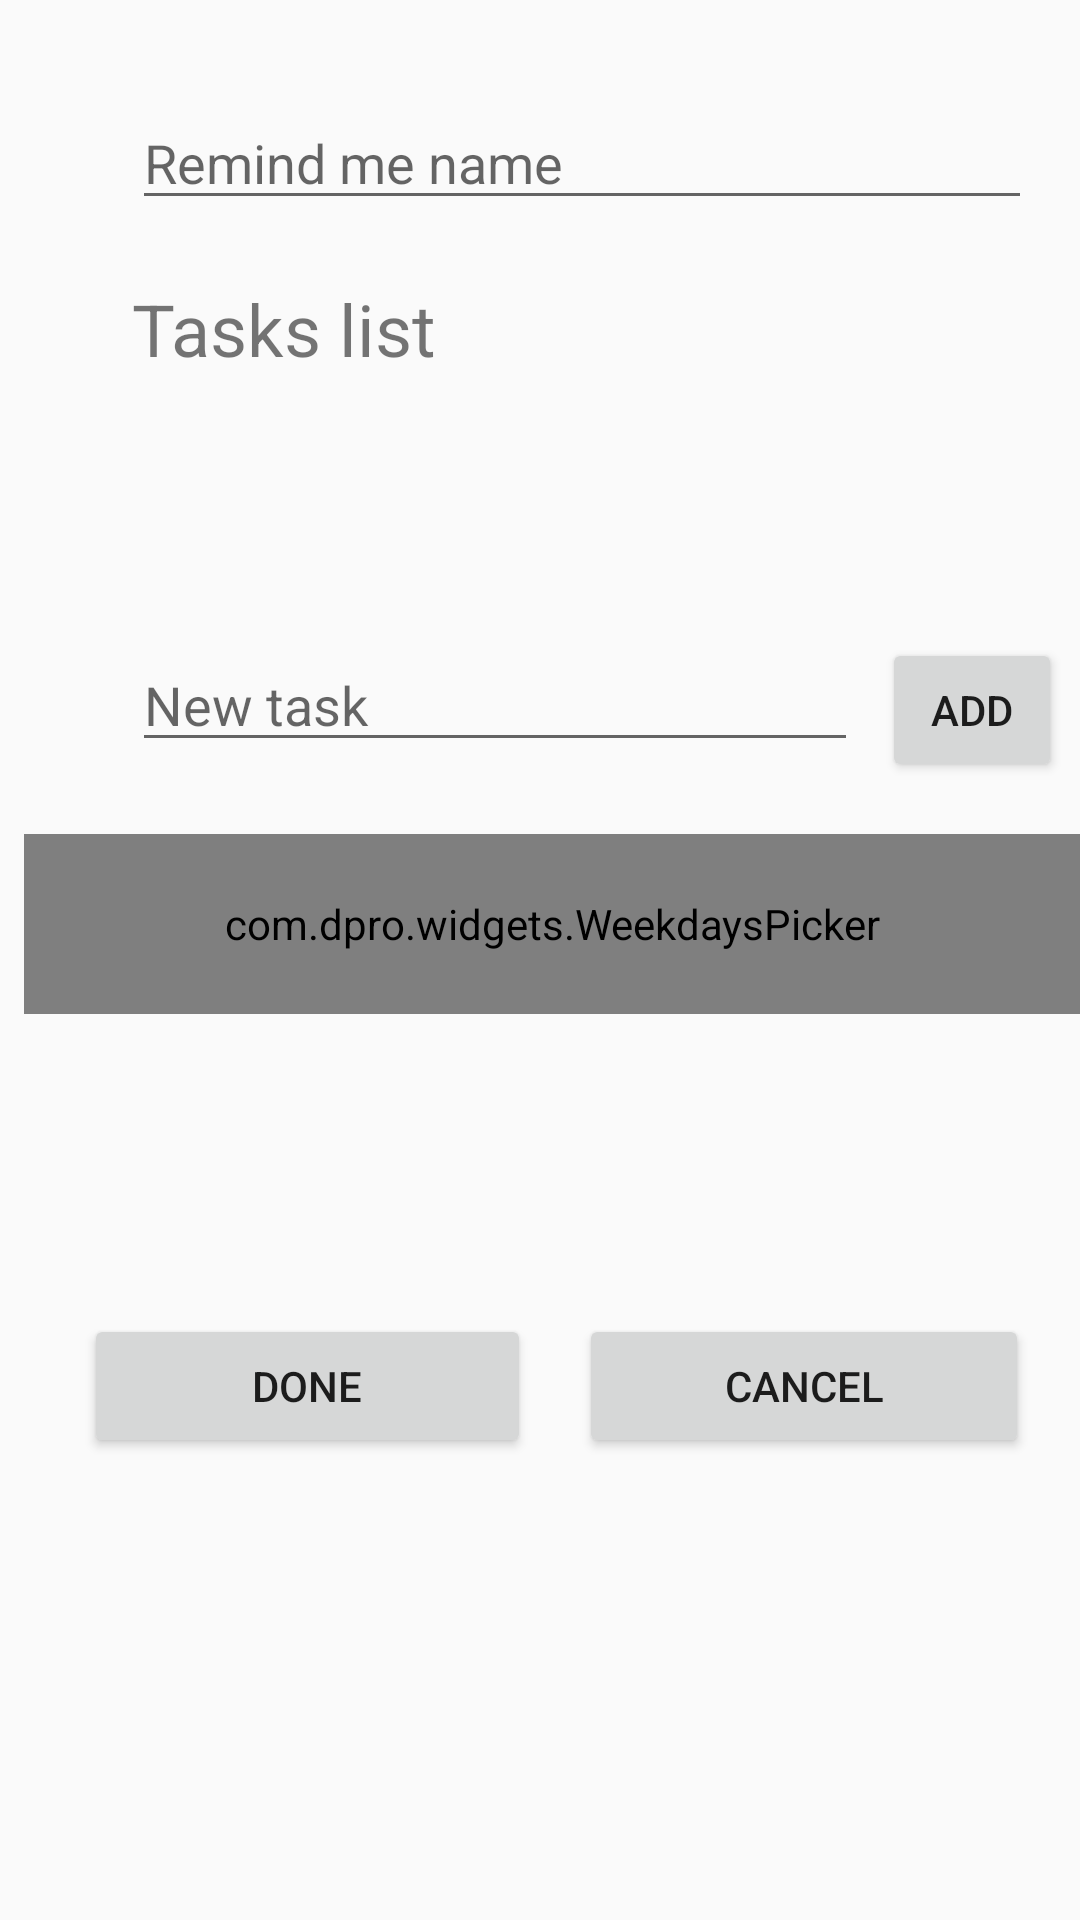

Write the Android layout XML for this screen, with the resource values it uses.
<!-- AndroidManifest.xml: application theme AppTheme -->
<!-- res/layout/activity_create_.xml -->
<?xml version="1.0" encoding="utf-8"?>
<android.support.constraint.ConstraintLayout xmlns:android="http://schemas.android.com/apk/res/android"
    xmlns:app="http://schemas.android.com/apk/res-auto"
    xmlns:tools="http://schemas.android.com/tools"
    android:layout_width="match_parent"
    android:layout_height="match_parent"
    tools:context="com.example.android.habits.activities.Create_Activity">

    <EditText
        android:id="@+id/remindMeNameEt"
        android:layout_width="300dp"
        android:layout_height="wrap_content"
        android:layout_marginLeft="44dp"
        android:layout_marginStart="44dp"
        android:layout_marginTop="32dp"
        android:ems="10"
        android:hint="Remind me name"
        android:inputType="textPersonName"
        app:layout_constraintStart_toStartOf="parent"
        app:layout_constraintTop_toTopOf="parent" />

    <TextView
        android:id="@+id/tasksListTv"
        android:layout_width="wrap_content"
        android:layout_height="wrap_content"
        android:layout_marginTop="20dp"
        android:text="Tasks list"
        android:textSize="24sp"
        app:layout_constraintStart_toStartOf="@+id/remindMeNameEt"
        app:layout_constraintTop_toBottomOf="@+id/remindMeNameEt" />

    <android.support.v7.widget.RecyclerView
        android:id="@+id/tasksListRv"
        android:layout_width="300dp"
        android:layout_height="71dp"
        android:layout_marginTop="16dp"
        app:layout_constraintStart_toStartOf="@+id/tasksListTv"
        app:layout_constraintTop_toBottomOf="@+id/tasksListTv" />

    <EditText
        android:id="@+id/newTaskEt"
        android:layout_width="242dp"
        android:layout_height="wrap_content"
        android:ems="10"
        android:hint="New task"
        android:inputType="textPersonName"
        app:layout_constraintStart_toStartOf="@+id/tasksListRv"
        app:layout_constraintTop_toBottomOf="@+id/tasksListRv" />

    <Button
        android:id="@+id/addTaskBtn"
        android:layout_width="60dp"
        android:layout_height="wrap_content"
        android:layout_marginStart="8dp"
        android:text="Add"
        app:layout_constraintStart_toEndOf="@+id/newTaskEt"
        app:layout_constraintTop_toBottomOf="@+id/tasksListRv" />

    <com.dpro.widgets.WeekdaysPicker
        android:id="@+id/weekdays"
        android:layout_width="match_parent"
        android:layout_height="60dp"
        android:layout_marginStart="8dp"
        android:layout_marginTop="24dp"
        app:enabled="true"
        app:layout_constraintStart_toStartOf="parent"
        app:layout_constraintTop_toBottomOf="@+id/newTaskEt"
        app:show_weekend="true"
        app:sunday_first_day="false"></com.dpro.widgets.WeekdaysPicker>

    <Button
        android:id="@+id/doneBtn"
        android:layout_width="149dp"
        android:layout_height="wrap_content"
        android:layout_marginStart="28dp"
        android:layout_marginTop="100dp"
        android:text="Done"
        app:layout_constraintStart_toStartOf="parent"
        app:layout_constraintTop_toBottomOf="@+id/weekdays" />

    <Button
        android:id="@+id/cancelBtn"
        android:layout_width="150dp"
        android:layout_height="wrap_content"
        android:layout_marginStart="16dp"
        android:text="CANCEL"
        app:layout_constraintStart_toEndOf="@+id/doneBtn"
        app:layout_constraintTop_toTopOf="@+id/doneBtn" />

</android.support.constraint.ConstraintLayout>
<!-- resources referenced by this layout -->
<resources>
  <style name="AppTheme" parent="Theme.AppCompat.Light.DarkActionBar">
          
          <item name="colorPrimary">@color/colorPrimary</item>
          <item name="colorPrimaryDark">@color/colorPrimaryDark</item>
          <item name="colorAccent">@color/colorAccent</item>
      </style>
  <!-- not gathered from this repository: default colours our renderer supplied (Android Studio template values) -->
  <color name="colorPrimary">#FF6200EE</color>
  <color name="colorPrimaryDark">#FF3700B3</color>
  <color name="colorAccent">#FF03DAC5</color>
</resources>
